The GitHub repository wadkarkalpesh/pikvaidya-ai contains a labelled image folder "onion" with 4 categories: onion healthy, onion iris yellow virus, onion purple blotch, onion stemphylium blight. Examples follow, each with its label.

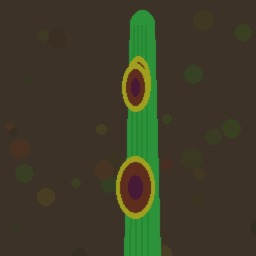
Label: onion purple blotch

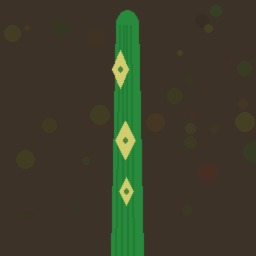
Label: onion iris yellow virus

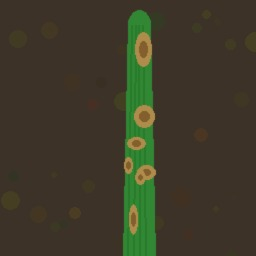
Label: onion stemphylium blight

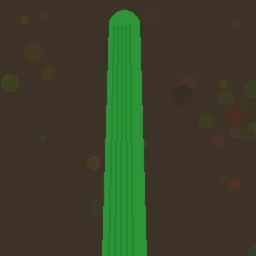
Label: onion healthy

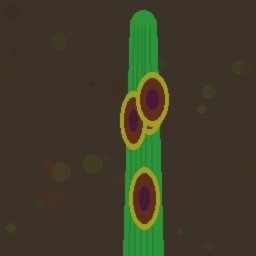
Label: onion purple blotch

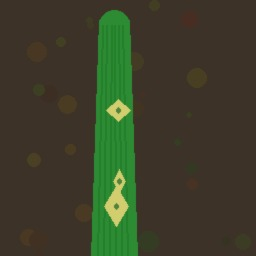
Label: onion iris yellow virus
